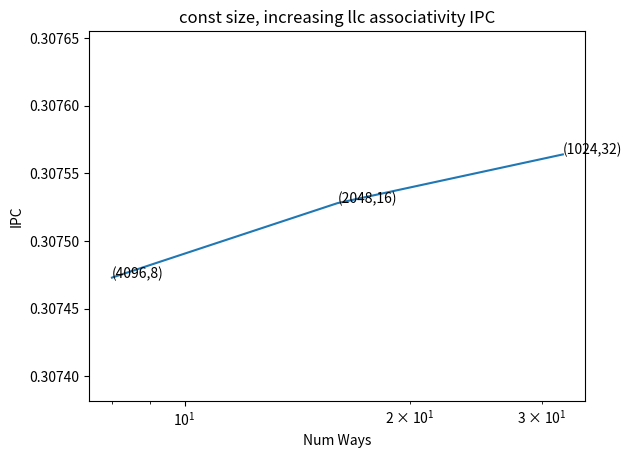
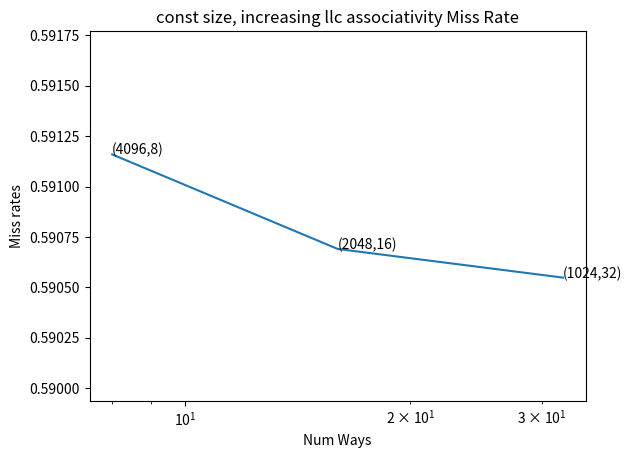

Write Python code to recreate these figures, in order.
import matplotlib.pyplot as plt
import numpy as np

path = f'Q2_res/'
num_ways = [1,4,16,32]
names = ['400.perlbench-41B', '403.gcc-16B', '436.cactusADM-1804B', '482.sphinx3-1100B']
replacements = ['lfu', 'fifo', 'rnd']
arr = np.array([1,2,3,4])
width = 0.2
# for name in names:
#     ## filename format = <name>.champsimtrace.xz-bimodal-no-no-no-no-<replacement>-1core.txt
#     arr_ipc = np.zeros((4,3))
#     arr_miss_rate = np.zeros((4,3))
#     for num_way in range(len(num_ways)):
#         for replacement in range(len(replacements)):
#             file_path = path+f'{num_ways[num_way]}/results_30M/{name}.champsimtrace.xz-bimodal-no-no-no-no-{replacements[replacement]}-1core.txt'
#             f = open(file_path, 'r')
#             s = f.read()
#             ipc_start = s.index('CPU 0 cumulative IPC: ')
#             ipc_end = s.index(' instructions:', ipc_start)
#             ipc_val = float(s[ipc_start+21:ipc_end].strip())
#             total_start = s.index('LLC TOTAL     ACCESS:')
#             total_end = s.index('HIT:', total_start)
#             total = int(s[total_start+21:total_end].strip())
#             misses_start = s.index('MISS: ', total_end)
#             missed_end = s.index('LLC LOAD      ACCESS:', misses_start)
#             misses = int(s[misses_start+5:missed_end].strip())
#             # print(ipc_val, misses/total)
#             arr_ipc[num_way, replacement] = ipc_val
#             arr_miss_rate[num_way, replacement] = misses/total
#             f.close()

# name = "cadical-high-60K-134B.champsimtrace.xz"
name = "kissat-inc-high-30K-1802B.champsimtrace.xz"
arr_ipc = [0.307473,0.307528,0.307564]
arr_miss_rate = [0.5911599093806108,0.5906910668459, 0.5905488865283561] #llc miss rates
x_axis_vals = [8,16,32]
x_axis_labels = ['(4096,8)','(2048,16)','(1024,32)']


plt.title(f'const size, increasing llc associativity IPC')
my_min = np.min(arr_ipc)
my_max = np.max(arr_ipc)
diff = my_max-my_min
plt.plot(x_axis_vals,arr_ipc)
plt.xscale('log')
# plt.xticks([])
# plt.bar(arr-0.2, arr_ipc[:,0], width)
# plt.bar(arr, arr_ipc[:,1], width)
# plt.bar(arr+0.2, arr_ipc[:,2], width)
# plt.xticks(x_axis_vals,x_axis_labels)
for i in range(len(x_axis_vals)):
    plt.annotate(f"{x_axis_labels[i]}", (x_axis_vals[i], arr_ipc[i]))

plt.xlabel('Num Ways')
plt.ylabel('IPC')
# plt.legend(replacements)
plt.ylim(max(0,my_min-diff), my_max+diff)
# plt.savefig(f'plots/IPC{name}.png', dpi = 'figure', format = None)
plt.show()

plt.title(f'const size, increasing llc associativity Miss Rate')
my_min = np.min(arr_miss_rate)
my_max = np.max(arr_miss_rate)
diff = my_max-my_min
plt.plot(x_axis_vals,arr_miss_rate)
plt.xscale('log')
# plt.bar(arr-0.2, arr_miss_rate[:,0], width)
# plt.bar(arr, arr_miss_rate[:,1], width)
# plt.bar(arr+0.2, arr_miss_rate[:,2], width)
# plt.xticks(x_axis_vals,x_axis_labels)
for i in range(len(x_axis_vals)):
    plt.annotate(f"{x_axis_labels[i]}", (x_axis_vals[i], arr_miss_rate[i]))
plt.xlabel('Num Ways')
plt.ylabel('Miss rates')
# plt.legend(replacements)
plt.ylim(max(0,my_min-diff), min(1,my_max+diff))
# plt.savefig(f'plots/Miss Rates{name}.png', dpi = 'figure', format = None)
plt.show()
